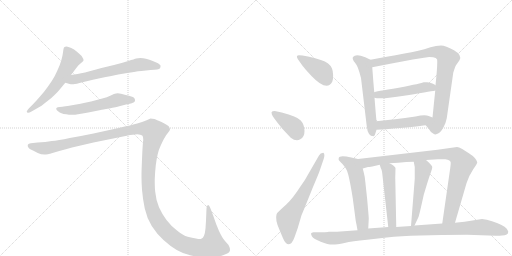
t = 0.00 s
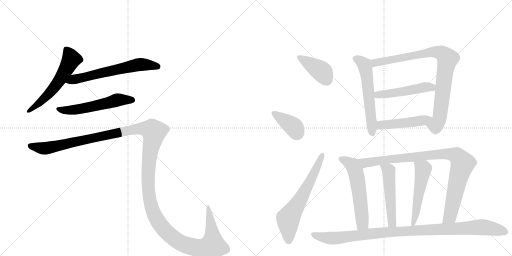
t = 2.54 s
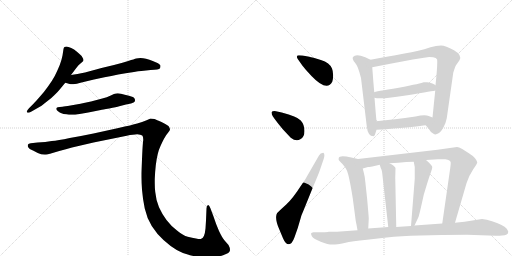
t = 5.09 s
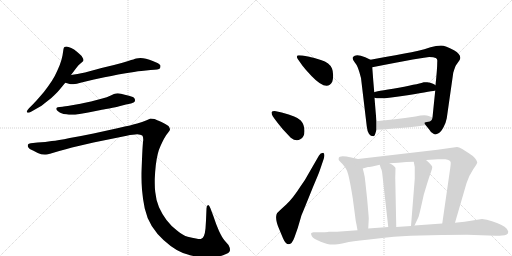
t = 7.63 s
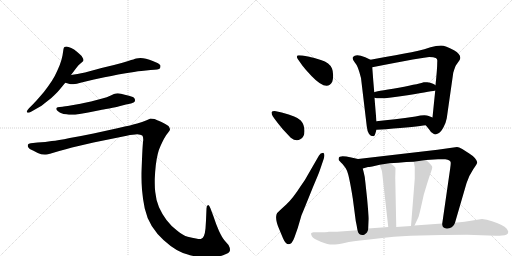
t = 10.17 s
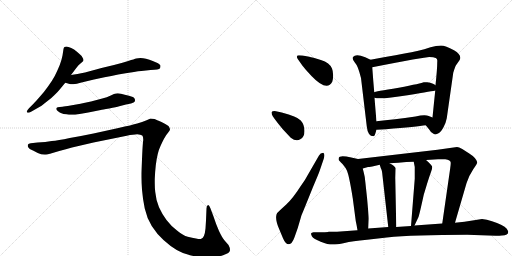
t = 12.72 s

The animated SVG that drew these frames (rendered in a browser with its animation timeline set to each time). Animation: 16 CSS @keyframes rules; one cycle of 12.72 s.

<svg version="1.1" viewBox="0 0 2048 1024" xmlns="http://www.w3.org/2000/svg">
  <g stroke="lightgray" stroke-dasharray="1,1" stroke-width="1" transform="scale(4, 4)">
    <line x1="0" y1="0" x2="256" y2="256"></line>
    <line x1="256" y1="0" x2="0" y2="256"></line>
    <line x1="128" y1="0" x2="128" y2="256"></line>
    <line x1="0" y1="128" x2="256" y2="128"></line>
    <line x1="256" y1="0" x2="512" y2="256"></line>
    <line x1="512" y1="0" x2="256" y2="256"></line>
    <line x1="384" y1="0" x2="384" y2="256"></line>
    <line x1="256" y1="128" x2="512" y2="128"></line>
  </g>
<g transform="scale(1, -1) translate(0, -850)">
   <style type="text/css">
    @keyframes keyframes0 {
      from {
       stroke: black;
       stroke-dashoffset: 577;
       stroke-width: 128;
       }
       65% {
       animation-timing-function: step-end;
       stroke: black;
       stroke-dashoffset: 0;
       stroke-width: 128;
       }
       to {
       stroke: black;
       stroke-width: 1024;
       }
       }
       #make-me-a-hanzi-animation-0 {
         animation: keyframes0 0.719564s both;
         animation-delay: 0.000000s;
         animation-timing-function: linear;
       }
    @keyframes keyframes1 {
      from {
       stroke: black;
       stroke-dashoffset: 630;
       stroke-width: 128;
       }
       67% {
       animation-timing-function: step-end;
       stroke: black;
       stroke-dashoffset: 0;
       stroke-width: 128;
       }
       to {
       stroke: black;
       stroke-width: 1024;
       }
       }
       #make-me-a-hanzi-animation-1 {
         animation: keyframes1 0.762695s both;
         animation-delay: 0.719564s;
         animation-timing-function: linear;
       }
    @keyframes keyframes2 {
      from {
       stroke: black;
       stroke-dashoffset: 562;
       stroke-width: 128;
       }
       65% {
       animation-timing-function: step-end;
       stroke: black;
       stroke-dashoffset: 0;
       stroke-width: 128;
       }
       to {
       stroke: black;
       stroke-width: 1024;
       }
       }
       #make-me-a-hanzi-animation-2 {
         animation: keyframes2 0.707357s both;
         animation-delay: 1.482259s;
         animation-timing-function: linear;
       }
    @keyframes keyframes3 {
      from {
       stroke: black;
       stroke-dashoffset: 1545;
       stroke-width: 128;
       }
       83% {
       animation-timing-function: step-end;
       stroke: black;
       stroke-dashoffset: 0;
       stroke-width: 128;
       }
       to {
       stroke: black;
       stroke-width: 1024;
       }
       }
       #make-me-a-hanzi-animation-3 {
         animation: keyframes3 1.507324s both;
         animation-delay: 2.189616s;
         animation-timing-function: linear;
       }
    @keyframes keyframes4 {
      from {
       stroke: black;
       stroke-dashoffset: 396;
       stroke-width: 128;
       }
       56% {
       animation-timing-function: step-end;
       stroke: black;
       stroke-dashoffset: 0;
       stroke-width: 128;
       }
       to {
       stroke: black;
       stroke-width: 1024;
       }
       }
       #make-me-a-hanzi-animation-4 {
         animation: keyframes4 0.572266s both;
         animation-delay: 3.696940s;
         animation-timing-function: linear;
       }
    @keyframes keyframes5 {
      from {
       stroke: black;
       stroke-dashoffset: 387;
       stroke-width: 128;
       }
       56% {
       animation-timing-function: step-end;
       stroke: black;
       stroke-dashoffset: 0;
       stroke-width: 128;
       }
       to {
       stroke: black;
       stroke-width: 1024;
       }
       }
       #make-me-a-hanzi-animation-5 {
         animation: keyframes5 0.564941s both;
         animation-delay: 4.269206s;
         animation-timing-function: linear;
       }
    @keyframes keyframes6 {
      from {
       stroke: black;
       stroke-dashoffset: 637;
       stroke-width: 128;
       }
       67% {
       animation-timing-function: step-end;
       stroke: black;
       stroke-dashoffset: 0;
       stroke-width: 128;
       }
       to {
       stroke: black;
       stroke-width: 1024;
       }
       }
       #make-me-a-hanzi-animation-6 {
         animation: keyframes6 0.768392s both;
         animation-delay: 4.834147s;
         animation-timing-function: linear;
       }
    @keyframes keyframes7 {
      from {
       stroke: black;
       stroke-dashoffset: 578;
       stroke-width: 128;
       }
       65% {
       animation-timing-function: step-end;
       stroke: black;
       stroke-dashoffset: 0;
       stroke-width: 128;
       }
       to {
       stroke: black;
       stroke-width: 1024;
       }
       }
       #make-me-a-hanzi-animation-7 {
         animation: keyframes7 0.720378s both;
         animation-delay: 5.602539s;
         animation-timing-function: linear;
       }
    @keyframes keyframes8 {
      from {
       stroke: black;
       stroke-dashoffset: 872;
       stroke-width: 128;
       }
       74% {
       animation-timing-function: step-end;
       stroke: black;
       stroke-dashoffset: 0;
       stroke-width: 128;
       }
       to {
       stroke: black;
       stroke-width: 1024;
       }
       }
       #make-me-a-hanzi-animation-8 {
         animation: keyframes8 0.959635s both;
         animation-delay: 6.322917s;
         animation-timing-function: linear;
       }
    @keyframes keyframes9 {
      from {
       stroke: black;
       stroke-dashoffset: 499;
       stroke-width: 128;
       }
       62% {
       animation-timing-function: step-end;
       stroke: black;
       stroke-dashoffset: 0;
       stroke-width: 128;
       }
       to {
       stroke: black;
       stroke-width: 1024;
       }
       }
       #make-me-a-hanzi-animation-9 {
         animation: keyframes9 0.656087s both;
         animation-delay: 7.282552s;
         animation-timing-function: linear;
       }
    @keyframes keyframes10 {
      from {
       stroke: black;
       stroke-dashoffset: 475;
       stroke-width: 128;
       }
       61% {
       animation-timing-function: step-end;
       stroke: black;
       stroke-dashoffset: 0;
       stroke-width: 128;
       }
       to {
       stroke: black;
       stroke-width: 1024;
       }
       }
       #make-me-a-hanzi-animation-10 {
         animation: keyframes10 0.636556s both;
         animation-delay: 7.938639s;
         animation-timing-function: linear;
       }
    @keyframes keyframes11 {
      from {
       stroke: black;
       stroke-dashoffset: 567;
       stroke-width: 128;
       }
       65% {
       animation-timing-function: step-end;
       stroke: black;
       stroke-dashoffset: 0;
       stroke-width: 128;
       }
       to {
       stroke: black;
       stroke-width: 1024;
       }
       }
       #make-me-a-hanzi-animation-11 {
         animation: keyframes11 0.711426s both;
         animation-delay: 8.575195s;
         animation-timing-function: linear;
       }
    @keyframes keyframes12 {
      from {
       stroke: black;
       stroke-dashoffset: 938;
       stroke-width: 128;
       }
       75% {
       animation-timing-function: step-end;
       stroke: black;
       stroke-dashoffset: 0;
       stroke-width: 128;
       }
       to {
       stroke: black;
       stroke-width: 1024;
       }
       }
       #make-me-a-hanzi-animation-12 {
         animation: keyframes12 1.013346s both;
         animation-delay: 9.286621s;
         animation-timing-function: linear;
       }
    @keyframes keyframes13 {
      from {
       stroke: black;
       stroke-dashoffset: 501;
       stroke-width: 128;
       }
       62% {
       animation-timing-function: step-end;
       stroke: black;
       stroke-dashoffset: 0;
       stroke-width: 128;
       }
       to {
       stroke: black;
       stroke-width: 1024;
       }
       }
       #make-me-a-hanzi-animation-13 {
         animation: keyframes13 0.657715s both;
         animation-delay: 10.299967s;
         animation-timing-function: linear;
       }
    @keyframes keyframes14 {
      from {
       stroke: black;
       stroke-dashoffset: 519;
       stroke-width: 128;
       }
       63% {
       animation-timing-function: step-end;
       stroke: black;
       stroke-dashoffset: 0;
       stroke-width: 128;
       }
       to {
       stroke: black;
       stroke-width: 1024;
       }
       }
       #make-me-a-hanzi-animation-14 {
         animation: keyframes14 0.672363s both;
         animation-delay: 10.957682s;
         animation-timing-function: linear;
       }
    @keyframes keyframes15 {
      from {
       stroke: black;
       stroke-dashoffset: 1028;
       stroke-width: 128;
       }
       77% {
       animation-timing-function: step-end;
       stroke: black;
       stroke-dashoffset: 0;
       stroke-width: 128;
       }
       to {
       stroke: black;
       stroke-width: 1024;
       }
       }
       #make-me-a-hanzi-animation-15 {
         animation: keyframes15 1.086589s both;
         animation-delay: 11.630046s;
         animation-timing-function: linear;
       }
</style>
<path d="M 284 550 L 305 578 Q 314 591 323 597 Q 332 604 333 606 Q 334 608 334 610 Q 334 614 331 618 Q 328 626 319 633 Q 311 641 304 646 Q 298 652 285 658 Q 272 664 266 664 Q 260 664 258 662 Q 255 660 254 654 L 250 628 Q 247 612 239 590 Q 230 568 219 546 Q 207 524 192 504 Q 178 484 160 464 Q 142 443 132 433 L 116 417 Q 107 407 107 404 L 107 403 Q 108 400 112 399 L 113 399 Q 117 399 126 404 L 154 420 Q 163 424 185 442 Q 207 458 218 470 Q 230 481 238 491 L 261 519 L 284 550 Z" fill="lightgray"></path> 
<path d="M 261 519 L 279 514 Q 282 513 287 513 Q 293 513 300 514 Q 306 515 318 518 Q 330 522 376 532 L 418 541 Q 445 546 473 552 Q 501 557 536 562 Q 571 568 584 568 L 602 570 Q 636 571 640 577 Q 642 582 642 585 L 642 588 Q 640 592 632 597 Q 624 601 611 606 Q 598 612 584 615 Q 572 618 562 618 Q 552 618 545 616 Q 538 614 513 606 Q 488 598 456 590 L 406 578 L 340 560 Q 324 557 310 554 Q 296 552 284 550 C 254 545 232 527 261 519 Z" fill="lightgray"></path> 
<path d="M 524 436 Q 537 440 539 444 Q 540 447 540 449 Q 540 453 538 456 Q 536 462 516 467 Q 498 472 484 475 Q 477 477 471 477 Q 467 477 464 476 Q 458 476 443 468 Q 428 461 409 456 L 364 444 Q 337 438 322 435 L 282 428 Q 258 424 250 423 L 239 422 Q 229 421 227 419 Q 225 418 225 415 L 225 414 Q 225 410 232 405 Q 239 400 246 397 Q 253 394 265 393 Q 276 391 286 391 L 291 391 Q 300 391 312 393 Q 328 395 353 400 L 403 410 Q 408 411 437 416 Q 466 422 477 425 L 504 432 L 524 436 Z" fill="lightgray"></path> 
<path d="M 123 277 Q 114 276 112 272 Q 111 271 111 268 Q 111 266 112 262 Q 116 254 132 248 L 151 238 Q 165 232 178 232 L 184 232 Q 191 232 200 235 L 237 246 Q 264 254 288 260 L 374 280 L 507 307 Q 534 313 549 313 Q 563 312 569 308 Q 573 304 573 292 Q 573 288 572 282 Q 570 262 568 213 Q 566 163 566 156 L 566 141 Q 566 119 568 91 Q 571 54 579 16 Q 587 -21 607 -54 Q 628 -87 654 -110 Q 680 -134 707 -150 Q 734 -166 764 -172 Q 795 -179 831 -180 Q 864 -180 892 -171 Q 920 -162 920 -151 Q 920 -140 914 -130 L 900 -114 Q 889 -102 876 -74 Q 864 -47 854 -16 L 842 16 Q 837 30 833 30 L 832 30 Q 826 28 826 16 L 824 -32 L 822 -64 Q 820 -84 816 -93 Q 812 -102 805 -105 Q 803 -106 799 -106 Q 794 -106 784 -104 Q 769 -102 751 -97 Q 732 -92 708 -72 Q 684 -54 666 -30 Q 648 -6 636 21 Q 624 49 621 82 Q 619 98 619 119 L 619 133 Q 620 162 623 188 Q 626 214 631 234 Q 636 254 642 266 Q 648 280 656 295 Q 664 310 672 319 Q 680 328 680 332 Q 680 338 674 346 Q 666 352 646 362 Q 626 371 618 374 Q 609 376 602 376 Q 598 374 584 368 Q 570 362 549 356 Q 528 350 474 338 L 374 316 Q 326 306 279 298 Q 231 288 207 286 Q 183 282 150 280 L 123 277 Z" fill="lightgray"></path> 
<path d="M 1191 614 L 1210 587 Q 1223 570 1246 546 Q 1308 481 1329 523 Q 1333 534 1332.5 550 Q 1332 566 1328 576 Q 1319 599 1283.5 610 Q 1248 621 1237 623 L 1210 628 Q 1203 629 1196 629 Q 1182 629 1191 614 Z" fill="lightgray"></path> 
<path d="M 1101 371 Q 1112 356 1132 332 L 1163 299 Q 1185 282 1201 293 Q 1218 301 1218 326 Q 1218 351 1203 368 Q 1188 385 1127 400 L 1099 406 Q 1088 406 1086 401 Q 1086 394 1091 385 L 1101 371 Z" fill="lightgray"></path> 
<path d="M 1231 150 Q 1221 130 1201 103 Q 1171 56 1145 32 L 1121 10 Q 1108 -1 1106 -8 Q 1100 -29 1117 -67 L 1132 -103 Q 1142 -127 1155 -127 Q 1168 -127 1178 -99 L 1191 -62 L 1206 -11 Q 1210 -2 1229 45 L 1252 102 Q 1275 156 1279 168 L 1295 215 Q 1301 234 1293 239 Q 1281 239 1276 228 L 1231 150 Z" fill="lightgray"></path> 
<path d="M 1482 611 L 1461 621 Q 1423 637 1412 622 Q 1407 615 1420 599 Q 1432 587 1444 538 L 1467 345 Q 1471 305 1494 305 Q 1499 306 1501 315 L 1506 331 L 1506 365 Q 1503 396 1498 459 L 1497 481 Q 1493 525 1489 581 C 1487 609 1487 609 1482 611 Z" fill="lightgray"></path> 
<path d="M 1703 349 L 1716 333 Q 1725 317 1734 315 Q 1742 309 1754 317 Q 1763 321 1774 341 Q 1784 360 1787 377 L 1813 559 Q 1820 583 1824 589 L 1838 609 Q 1850 629 1816 649 Q 1782 668 1764 668 Q 1745 668 1722 661 Q 1699 653 1669 646 Q 1639 639 1482 611 C 1452 606 1460 575 1489 581 Q 1699 622 1717 622 Q 1735 622 1743 618 Q 1751 614 1749 603 Q 1749 575 1742 509 L 1741 488 Q 1736 440 1730 380 C 1727 350 1684 372 1703 349 Z" fill="lightgray"></path> 
<path d="M 1498 459 Q 1521 451 1630 469 Q 1738 487 1741 488 C 1768 493 1768 493 1742 509 Q 1742 510 1732 515 Q 1721 520 1709 521 Q 1697 522 1695 521 Q 1687 517 1595 499 Q 1497 484 1497 481 C 1469 471 1469 465 1498 459 Z" fill="lightgray"></path> 
<path d="M 1506 331 L 1544 333 Q 1669 344 1703 349 C 1733 353 1758 369 1730 380 L 1715 386 Q 1700 393 1662 384 Q 1576 372 1506 365 C 1476 362 1476 329 1506 331 Z" fill="lightgray"></path> 
<path d="M 1355 210 Q 1356 208 1370 194 Q 1383 179 1388 167 Q 1397 145 1411 57 L 1423 -34 Q 1426 -47 1430 -71 C 1435 -101 1471 -94 1473 -64 L 1475 -25 Q 1475 -16 1468 60 Q 1460 135 1459 142 Q 1458 148 1451 176 C 1444 205 1442 212 1432 214 L 1405 220 Q 1357 231 1355 218 Q 1354 212 1355 210 Z" fill="lightgray"></path> 
<path d="M 1820 -41 L 1866 117 Q 1877 150 1893 173 Q 1909 196 1909 201 Q 1904 219 1877 236 L 1849 254 Q 1835 262 1828 262 L 1750 251 L 1432 214 C 1402 211 1422 168 1451 176 L 1472 182 Q 1474 182 1489 184 L 1519 191 L 1558 197 L 1593 199 L 1625 202 Q 1636 203 1655 203 L 1704 210 L 1752 213 L 1781 213 Q 1803 211 1803 199 Q 1803 193 1801 178 L 1769 -44 C 1765 -74 1812 -70 1820 -41 Z" fill="lightgray"></path> 
<path d="M 1519 191 L 1523 178 Q 1528 171 1530 147 L 1553 -58 C 1556 -88 1586 -88 1585 -58 L 1581 139 L 1582 178 Q 1579 186 1558 197 C 1532 212 1510 220 1519 191 Z" fill="lightgray"></path> 
<path d="M 1655 203 L 1659 182 L 1659 135 L 1644 -54 C 1642 -84 1645 -79 1658 -52 L 1674 -18 Q 1678 -7 1695 71 L 1708 114 Q 1719 149 1724 162 Q 1729 174 1729 182 Q 1729 189 1704 210 C 1681 230 1649 232 1655 203 Z" fill="lightgray"></path> 
<path d="M 1430 -71 L 1348 -77 L 1314 -77 Q 1314 -78 1288 -79 L 1254 -79 Q 1246 -80 1244 -84 Q 1244 -87 1248 -96 Q 1254 -105 1283 -116.5 Q 1312 -128 1330 -128 Q 1348 -128 1378 -121.5 Q 1408 -115 1468 -109 L 1547 -100 Q 1655 -89 1869 -89 L 1983 -93 Q 1999 -93 2008 -92 Q 2033 -92 2033 -77 Q 2033 -74 2027 -65 Q 2021 -56 2004 -49 Q 1990 -41 1968 -35 Q 1947 -27 1928 -26 L 1858 -37 L 1820 -41 L 1769 -44 L 1658 -52 L 1644 -54 L 1585 -58 L 1553 -58 L 1473 -64 L 1430 -71 Z" fill="lightgray"></path> 
      <clipPath id="make-me-a-hanzi-clip-0">
      <path d="M 284 550 L 305 578 Q 314 591 323 597 Q 332 604 333 606 Q 334 608 334 610 Q 334 614 331 618 Q 328 626 319 633 Q 311 641 304 646 Q 298 652 285 658 Q 272 664 266 664 Q 260 664 258 662 Q 255 660 254 654 L 250 628 Q 247 612 239 590 Q 230 568 219 546 Q 207 524 192 504 Q 178 484 160 464 Q 142 443 132 433 L 116 417 Q 107 407 107 404 L 107 403 Q 108 400 112 399 L 113 399 Q 117 399 126 404 L 154 420 Q 163 424 185 442 Q 207 458 218 470 Q 230 481 238 491 L 261 519 L 284 550 Z" fill="lightgray"></path>
      </clipPath>
      <path clip-path="url(#make-me-a-hanzi-clip-0)" d="M 264 654 L 285 613 L 251 550 L 182 460 L 112 404 " fill="none" id="make-me-a-hanzi-animation-0" stroke-dasharray="449 898" stroke-linecap="round"></path>

      <clipPath id="make-me-a-hanzi-clip-1">
      <path d="M 261 519 L 279 514 Q 282 513 287 513 Q 293 513 300 514 Q 306 515 318 518 Q 330 522 376 532 L 418 541 Q 445 546 473 552 Q 501 557 536 562 Q 571 568 584 568 L 602 570 Q 636 571 640 577 Q 642 582 642 585 L 642 588 Q 640 592 632 597 Q 624 601 611 606 Q 598 612 584 615 Q 572 618 562 618 Q 552 618 545 616 Q 538 614 513 606 Q 488 598 456 590 L 406 578 L 340 560 Q 324 557 310 554 Q 296 552 284 550 C 254 545 232 527 261 519 Z" fill="lightgray"></path>
      </clipPath>
      <path clip-path="url(#make-me-a-hanzi-clip-1)" d="M 267 523 L 559 592 L 632 583 " fill="none" id="make-me-a-hanzi-animation-1" stroke-dasharray="502 1004" stroke-linecap="round"></path>

      <clipPath id="make-me-a-hanzi-clip-2">
      <path d="M 524 436 Q 537 440 539 444 Q 540 447 540 449 Q 540 453 538 456 Q 536 462 516 467 Q 498 472 484 475 Q 477 477 471 477 Q 467 477 464 476 Q 458 476 443 468 Q 428 461 409 456 L 364 444 Q 337 438 322 435 L 282 428 Q 258 424 250 423 L 239 422 Q 229 421 227 419 Q 225 418 225 415 L 225 414 Q 225 410 232 405 Q 239 400 246 397 Q 253 394 265 393 Q 276 391 286 391 L 291 391 Q 300 391 312 393 Q 328 395 353 400 L 403 410 Q 408 411 437 416 Q 466 422 477 425 L 504 432 L 524 436 Z" fill="lightgray"></path>
      </clipPath>
      <path clip-path="url(#make-me-a-hanzi-clip-2)" d="M 231 415 L 254 409 L 295 410 L 471 451 L 531 448 " fill="none" id="make-me-a-hanzi-animation-2" stroke-dasharray="434 868" stroke-linecap="round"></path>

      <clipPath id="make-me-a-hanzi-clip-3">
      <path d="M 123 277 Q 114 276 112 272 Q 111 271 111 268 Q 111 266 112 262 Q 116 254 132 248 L 151 238 Q 165 232 178 232 L 184 232 Q 191 232 200 235 L 237 246 Q 264 254 288 260 L 374 280 L 507 307 Q 534 313 549 313 Q 563 312 569 308 Q 573 304 573 292 Q 573 288 572 282 Q 570 262 568 213 Q 566 163 566 156 L 566 141 Q 566 119 568 91 Q 571 54 579 16 Q 587 -21 607 -54 Q 628 -87 654 -110 Q 680 -134 707 -150 Q 734 -166 764 -172 Q 795 -179 831 -180 Q 864 -180 892 -171 Q 920 -162 920 -151 Q 920 -140 914 -130 L 900 -114 Q 889 -102 876 -74 Q 864 -47 854 -16 L 842 16 Q 837 30 833 30 L 832 30 Q 826 28 826 16 L 824 -32 L 822 -64 Q 820 -84 816 -93 Q 812 -102 805 -105 Q 803 -106 799 -106 Q 794 -106 784 -104 Q 769 -102 751 -97 Q 732 -92 708 -72 Q 684 -54 666 -30 Q 648 -6 636 21 Q 624 49 621 82 Q 619 98 619 119 L 619 133 Q 620 162 623 188 Q 626 214 631 234 Q 636 254 642 266 Q 648 280 656 295 Q 664 310 672 319 Q 680 328 680 332 Q 680 338 674 346 Q 666 352 646 362 Q 626 371 618 374 Q 609 376 602 376 Q 598 374 584 368 Q 570 362 549 356 Q 528 350 474 338 L 374 316 Q 326 306 279 298 Q 231 288 207 286 Q 183 282 150 280 L 123 277 Z" fill="lightgray"></path>
      </clipPath>
      <path clip-path="url(#make-me-a-hanzi-clip-3)" d="M 121 268 L 185 257 L 550 335 L 608 330 L 616 323 L 597 221 L 595 85 L 608 15 L 637 -43 L 682 -92 L 729 -125 L 789 -141 L 838 -136 L 851 -130 L 851 -120 L 833 25 " fill="none" id="make-me-a-hanzi-animation-3" stroke-dasharray="1417 2834" stroke-linecap="round"></path>

      <clipPath id="make-me-a-hanzi-clip-4">
      <path d="M 1191 614 L 1210 587 Q 1223 570 1246 546 Q 1308 481 1329 523 Q 1333 534 1332.5 550 Q 1332 566 1328 576 Q 1319 599 1283.5 610 Q 1248 621 1237 623 L 1210 628 Q 1203 629 1196 629 Q 1182 629 1191 614 Z" fill="lightgray"></path>
      </clipPath>
      <path clip-path="url(#make-me-a-hanzi-clip-4)" d="M 1202 619 L 1291 560 L 1306 530 " fill="none" id="make-me-a-hanzi-animation-4" stroke-dasharray="268 536" stroke-linecap="round"></path>

      <clipPath id="make-me-a-hanzi-clip-5">
      <path d="M 1101 371 Q 1112 356 1132 332 L 1163 299 Q 1185 282 1201 293 Q 1218 301 1218 326 Q 1218 351 1203 368 Q 1188 385 1127 400 L 1099 406 Q 1088 406 1086 401 Q 1086 394 1091 385 L 1101 371 Z" fill="lightgray"></path>
      </clipPath>
      <path clip-path="url(#make-me-a-hanzi-clip-5)" d="M 1094 399 L 1176 341 L 1187 313 " fill="none" id="make-me-a-hanzi-animation-5" stroke-dasharray="259 518" stroke-linecap="round"></path>

      <clipPath id="make-me-a-hanzi-clip-6">
      <path d="M 1231 150 Q 1221 130 1201 103 Q 1171 56 1145 32 L 1121 10 Q 1108 -1 1106 -8 Q 1100 -29 1117 -67 L 1132 -103 Q 1142 -127 1155 -127 Q 1168 -127 1178 -99 L 1191 -62 L 1206 -11 Q 1210 -2 1229 45 L 1252 102 Q 1275 156 1279 168 L 1295 215 Q 1301 234 1293 239 Q 1281 239 1276 228 L 1231 150 Z" fill="lightgray"></path>
      </clipPath>
      <path clip-path="url(#make-me-a-hanzi-clip-6)" d="M 1155 -114 L 1152 -25 L 1239 119 L 1289 232 " fill="none" id="make-me-a-hanzi-animation-6" stroke-dasharray="509 1018" stroke-linecap="round"></path>

      <clipPath id="make-me-a-hanzi-clip-7">
      <path d="M 1482 611 L 1461 621 Q 1423 637 1412 622 Q 1407 615 1420 599 Q 1432 587 1444 538 L 1467 345 Q 1471 305 1494 305 Q 1499 306 1501 315 L 1506 331 L 1506 365 Q 1503 396 1498 459 L 1497 481 Q 1493 525 1489 581 C 1487 609 1487 609 1482 611 Z" fill="lightgray"></path>
      </clipPath>
      <path clip-path="url(#make-me-a-hanzi-clip-7)" d="M 1422 617 L 1445 604 L 1461 582 L 1491 315 " fill="none" id="make-me-a-hanzi-animation-7" stroke-dasharray="450 900" stroke-linecap="round"></path>

      <clipPath id="make-me-a-hanzi-clip-8">
      <path d="M 1703 349 L 1716 333 Q 1725 317 1734 315 Q 1742 309 1754 317 Q 1763 321 1774 341 Q 1784 360 1787 377 L 1813 559 Q 1820 583 1824 589 L 1838 609 Q 1850 629 1816 649 Q 1782 668 1764 668 Q 1745 668 1722 661 Q 1699 653 1669 646 Q 1639 639 1482 611 C 1452 606 1460 575 1489 581 Q 1699 622 1717 622 Q 1735 622 1743 618 Q 1751 614 1749 603 Q 1749 575 1742 509 L 1741 488 Q 1736 440 1730 380 C 1727 350 1684 372 1703 349 Z" fill="lightgray"></path>
      </clipPath>
      <path clip-path="url(#make-me-a-hanzi-clip-8)" d="M 1496 606 L 1503 598 L 1735 643 L 1771 635 L 1791 615 L 1756 369 L 1743 348 L 1712 350 " fill="none" id="make-me-a-hanzi-animation-8" stroke-dasharray="744 1488" stroke-linecap="round"></path>

      <clipPath id="make-me-a-hanzi-clip-9">
      <path d="M 1498 459 Q 1521 451 1630 469 Q 1738 487 1741 488 C 1768 493 1768 493 1742 509 Q 1742 510 1732 515 Q 1721 520 1709 521 Q 1697 522 1695 521 Q 1687 517 1595 499 Q 1497 484 1497 481 C 1469 471 1469 465 1498 459 Z" fill="lightgray"></path>
      </clipPath>
      <path clip-path="url(#make-me-a-hanzi-clip-9)" d="M 1501 476 L 1518 471 L 1574 477 L 1712 502 L 1739 493 " fill="none" id="make-me-a-hanzi-animation-9" stroke-dasharray="371 742" stroke-linecap="round"></path>

      <clipPath id="make-me-a-hanzi-clip-10">
      <path d="M 1506 331 L 1544 333 Q 1669 344 1703 349 C 1733 353 1758 369 1730 380 L 1715 386 Q 1700 393 1662 384 Q 1576 372 1506 365 C 1476 362 1476 329 1506 331 Z" fill="lightgray"></path>
      </clipPath>
      <path clip-path="url(#make-me-a-hanzi-clip-10)" d="M 1512 337 L 1529 351 L 1599 355 L 1724 376 " fill="none" id="make-me-a-hanzi-animation-10" stroke-dasharray="347 694" stroke-linecap="round"></path>

      <clipPath id="make-me-a-hanzi-clip-11">
      <path d="M 1355 210 Q 1356 208 1370 194 Q 1383 179 1388 167 Q 1397 145 1411 57 L 1423 -34 Q 1426 -47 1430 -71 C 1435 -101 1471 -94 1473 -64 L 1475 -25 Q 1475 -16 1468 60 Q 1460 135 1459 142 Q 1458 148 1451 176 C 1444 205 1442 212 1432 214 L 1405 220 Q 1357 231 1355 218 Q 1354 212 1355 210 Z" fill="lightgray"></path>
      </clipPath>
      <path clip-path="url(#make-me-a-hanzi-clip-11)" d="M 1365 214 L 1411 188 L 1421 169 L 1448 -18 L 1448 -46 L 1436 -62 " fill="none" id="make-me-a-hanzi-animation-11" stroke-dasharray="439 878" stroke-linecap="round"></path>

      <clipPath id="make-me-a-hanzi-clip-12">
      <path d="M 1820 -41 L 1866 117 Q 1877 150 1893 173 Q 1909 196 1909 201 Q 1904 219 1877 236 L 1849 254 Q 1835 262 1828 262 L 1750 251 L 1432 214 C 1402 211 1422 168 1451 176 L 1472 182 Q 1474 182 1489 184 L 1519 191 L 1558 197 L 1593 199 L 1625 202 Q 1636 203 1655 203 L 1704 210 L 1752 213 L 1781 213 Q 1803 211 1803 199 Q 1803 193 1801 178 L 1769 -44 C 1765 -74 1812 -70 1820 -41 Z" fill="lightgray"></path>
      </clipPath>
      <path clip-path="url(#make-me-a-hanzi-clip-12)" d="M 1440 210 L 1462 198 L 1729 231 L 1808 233 L 1828 226 L 1851 196 L 1801 -12 L 1775 -37 " fill="none" id="make-me-a-hanzi-animation-12" stroke-dasharray="810 1620" stroke-linecap="round"></path>

      <clipPath id="make-me-a-hanzi-clip-13">
      <path d="M 1519 191 L 1523 178 Q 1528 171 1530 147 L 1553 -58 C 1556 -88 1586 -88 1585 -58 L 1581 139 L 1582 178 Q 1579 186 1558 197 C 1532 212 1510 220 1519 191 Z" fill="lightgray"></path>
      </clipPath>
      <path clip-path="url(#make-me-a-hanzi-clip-13)" d="M 1539 190 L 1558 159 L 1552 124 L 1562 114 L 1556 72 L 1564 65 L 1560 21 L 1567 16 L 1564 -31 L 1569 -34 " fill="none" id="make-me-a-hanzi-animation-13" stroke-dasharray="373 746" stroke-linecap="round"></path>

      <clipPath id="make-me-a-hanzi-clip-14">
      <path d="M 1655 203 L 1659 182 L 1659 135 L 1644 -54 C 1642 -84 1645 -79 1658 -52 L 1674 -18 Q 1678 -7 1695 71 L 1708 114 Q 1719 149 1724 162 Q 1729 174 1729 182 Q 1729 189 1704 210 C 1681 230 1649 232 1655 203 Z" fill="lightgray"></path>
      </clipPath>
      <path clip-path="url(#make-me-a-hanzi-clip-14)" d="M 1662 199 L 1692 169 L 1663 -4 L 1650 -47 " fill="none" id="make-me-a-hanzi-animation-14" stroke-dasharray="391 782" stroke-linecap="round"></path>

      <clipPath id="make-me-a-hanzi-clip-15">
      <path d="M 1430 -71 L 1348 -77 L 1314 -77 Q 1314 -78 1288 -79 L 1254 -79 Q 1246 -80 1244 -84 Q 1244 -87 1248 -96 Q 1254 -105 1283 -116.5 Q 1312 -128 1330 -128 Q 1348 -128 1378 -121.5 Q 1408 -115 1468 -109 L 1547 -100 Q 1655 -89 1869 -89 L 1983 -93 Q 1999 -93 2008 -92 Q 2033 -92 2033 -77 Q 2033 -74 2027 -65 Q 2021 -56 2004 -49 Q 1990 -41 1968 -35 Q 1947 -27 1928 -26 L 1858 -37 L 1820 -41 L 1769 -44 L 1658 -52 L 1644 -54 L 1585 -58 L 1553 -58 L 1473 -64 L 1430 -71 Z" fill="lightgray"></path>
      </clipPath>
      <path clip-path="url(#make-me-a-hanzi-clip-15)" d="M 1252 -88 L 1327 -103 L 1558 -78 L 1926 -58 L 2019 -77 " fill="none" id="make-me-a-hanzi-animation-15" stroke-dasharray="900 1800" stroke-linecap="round"></path>

</g>
</svg>
